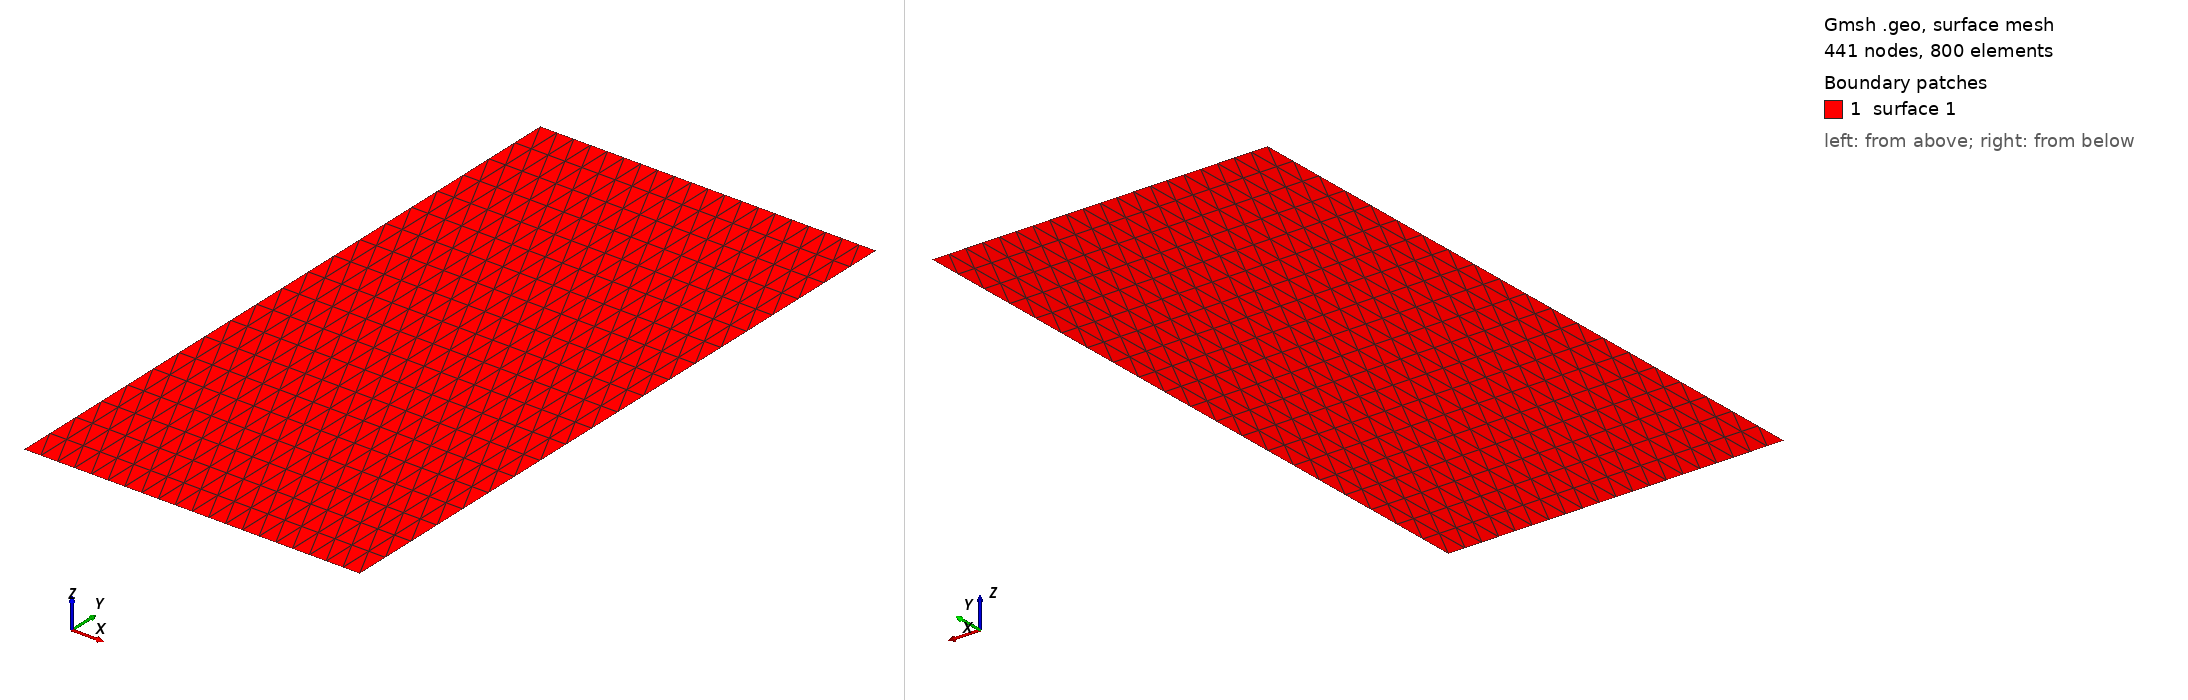

Gmsh geometry script, surface-meshed: 441 nodes, 800 surface elements. Boundary patches (legend numbers): 1 surface 1. Left view from above one corner, right view from below the opposite corner. The script declares no physical surfaces, so the legend lists its geometric surfaces. The drawing asked Gmsh for element sizes between 1% and 20% of the model's largest extent; the script's own settings can give other sizes.

=== rectangular_plate_1575.geo (drawn) ===
// Gmsh project created on Tue Feb 25 10:00:01 2025
SetFactory("OpenCASCADE");
//+
Point(1) = {0, 0, 0, 1.0};
//+
Point(2) = {3.75, 0, 0, 1.0};
//+
Point(3) = {3.75, 7.5, 0, 1.0};
//+
Point(4) = {0, 7.5, 0, 1.0};
//+
Line(1) = {4, 3};
//+
Line(2) = {3, 2};
//+
Line(3) = {2, 1};
//+
Line(4) = {1, 4};
//+
Curve Loop(1) = {4, 1, 2, 3};
//+
Plane Surface(1) = {1};
//+
Physical Curve("Left", 5) = {4};
//+
Physical Curve("Top", 6) = {1};
//+
Physical Curve("Right", 7) = {2};
//+
Physical Curve("Bottom", 8) = {3};
//+
Physical Point("Bottom", 9) = {2, 1};
//+
Physical Point("Left", 10) = {1, 4};
//+
Physical Point("Top", 11) = {4, 3};
//+
Physical Point("Right", 12) = {3, 2};
//+
Transfinite Surface {1};
//+
Transfinite Curve {4, 1, 2, 3} = 21 Using Progression 1;
